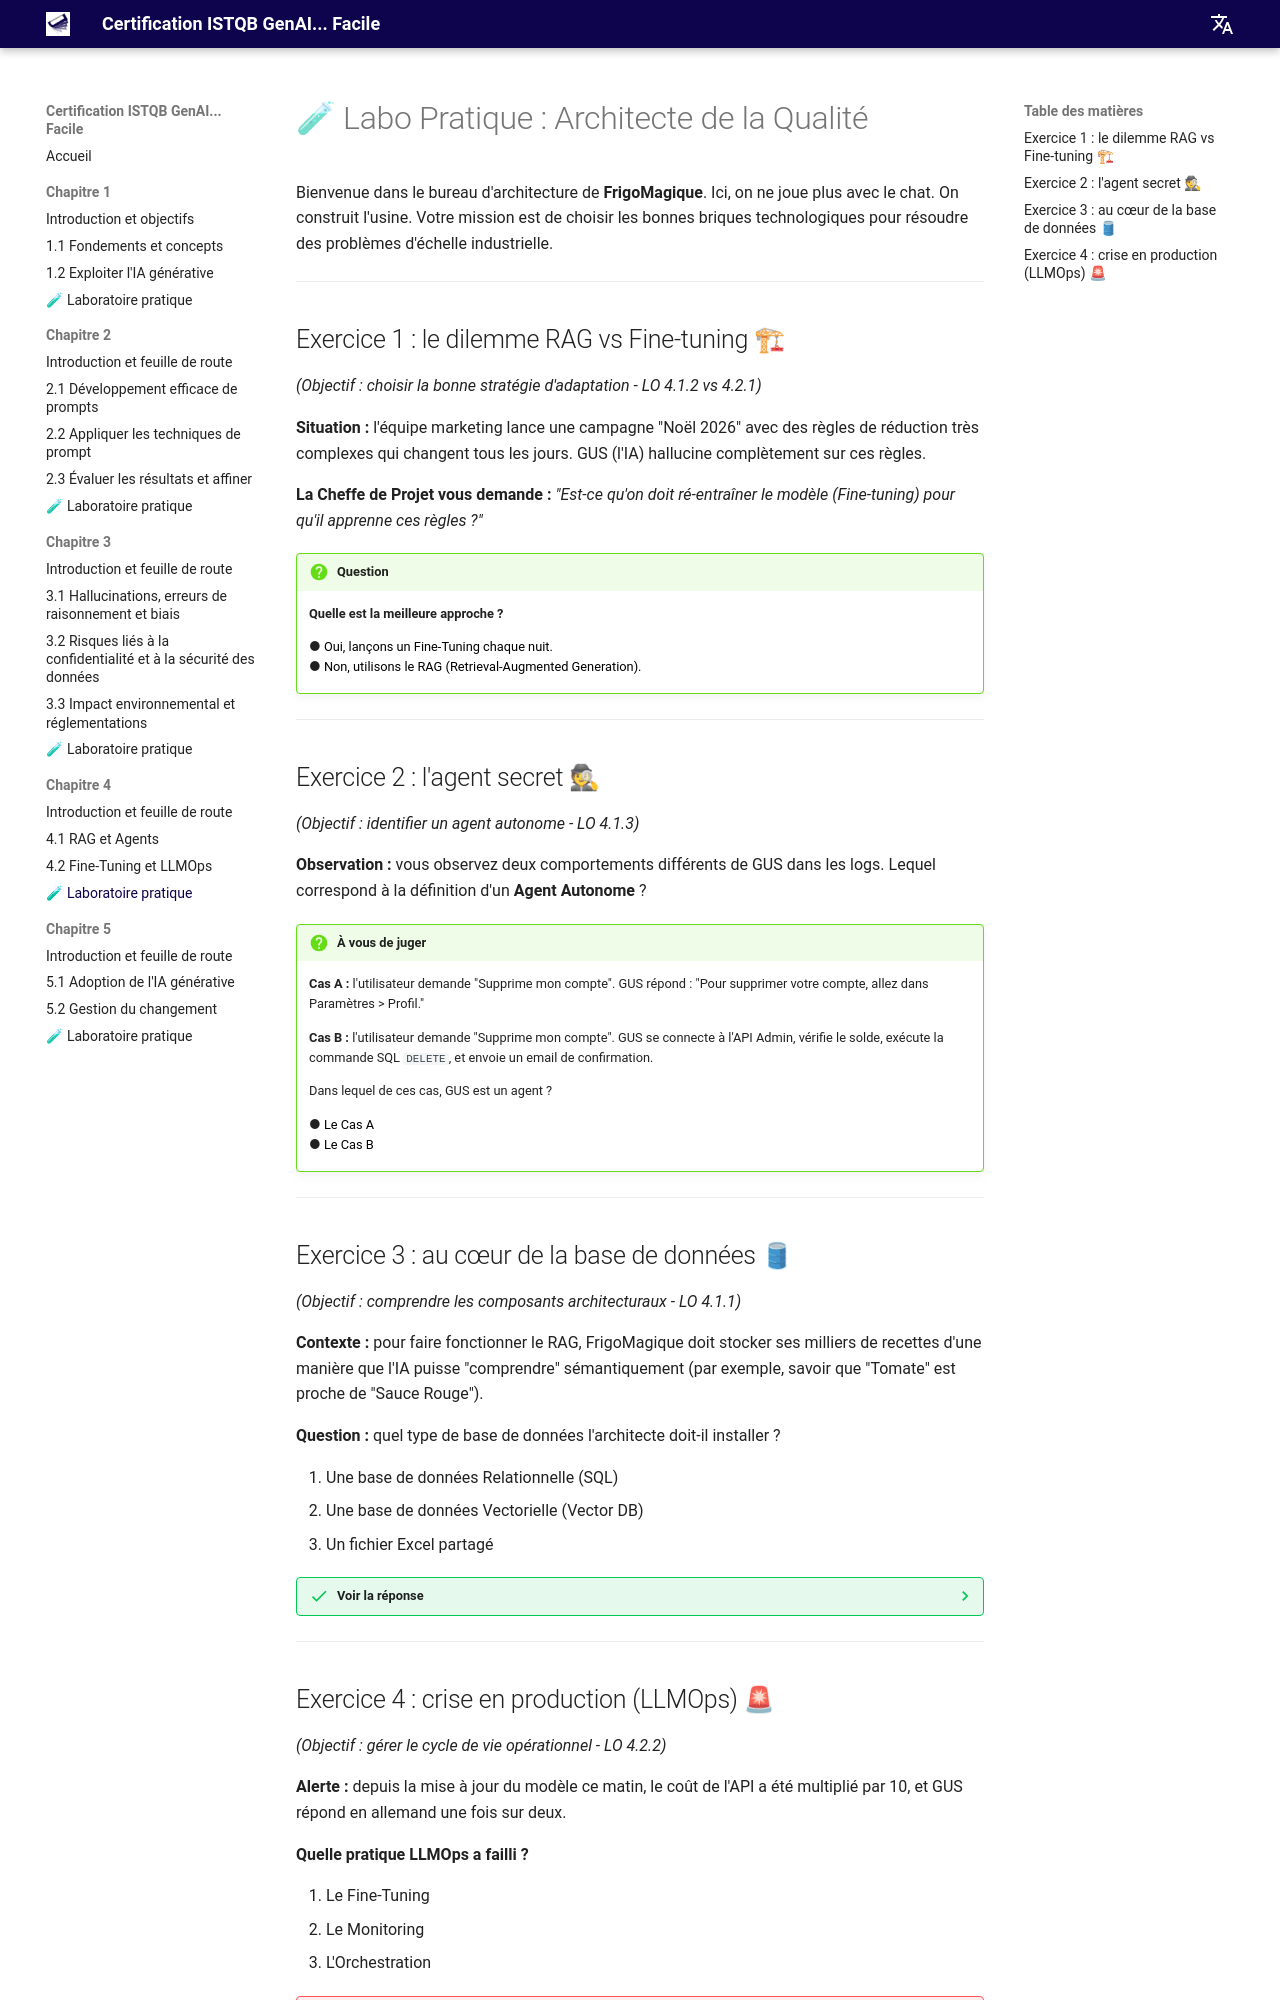

repository: jngoufo/qagenai · page: fr/chapter4/exercises/index.html · generator: mkdocs

# 🧪 Labo Pratique : Architecte de la Qualité

Bienvenue dans le bureau d'architecture de **FrigoMagique**.
Ici, on ne joue plus avec le chat. On construit l'usine. Votre mission est de choisir les bonnes briques technologiques pour résoudre des problèmes d'échelle industrielle.

---

## Exercice 1 : le dilemme RAG vs Fine-tuning 🏗
*(Objectif : choisir la bonne stratégie d'adaptation - LO 4.1.2 vs 4.2.1)*

**Situation :** l'équipe marketing lance une campagne "Noël 2026" avec des règles de réduction très complexes qui changent tous les jours. GUS (l'IA) hallucine complètement sur ces règles.

**La Cheffe de Projet vous demande :** *"Est-ce qu'on doit ré-entraîner le modèle (Fine-tuning) pour qu'il apprenne ces règles ?"*

!!! question Votre recommandation technique

    **Quelle est la meilleure approche ?**

    <div style="margin-bottom: 15px;">
    ● <button onclick="alert('😔 Mauvaise idée. Le Fine-Tuning est lent et coûteux. Si les règles changent tous les jours, votre modèle sera toujours obsolète.')" style="cursor: pointer;">Oui, lançons un Fine-Tuning chaque nuit.</button><br>
    ● <button onclick="alert('🥳 EXACT ! Le RAG permet de connecter l\'IA à la documentation en temps réel. Si on met à jour le PDF des règles, GUS est à jour à la seconde près.')" style="cursor: pointer;">Non, utilisons le RAG (Retrieval-Augmented Generation).</button>
    </div>

---

## Exercice 2 : l'agent secret 🕵
*(Objectif : identifier un agent autonome - LO 4.1.3)*

**Observation :** vous observez deux comportements différents de GUS dans les logs. Lequel correspond à la définition d'un **Agent Autonome** ?

!!! question "À vous de juger"

    **Cas A :** l'utilisateur demande "Supprime mon compte". GUS répond : "Pour supprimer votre compte, allez dans Paramètres > Profil."
    
    **Cas B :** l'utilisateur demande "Supprime mon compte". GUS se connecte à l'API Admin, vérifie le solde, exécute la commande SQL `DELETE`, et envoie un email de confirmation.

    Dans lequel de ces cas, GUS est un agent ?

    <div style="margin-bottom: 15px;">
    ● <button onclick="alert('😔 Non. Ici, GUS ne fait que générer du texte (une instruction). Il n\'agit pas sur le système.')" style="cursor: pointer;">Le Cas A</button><br>
    ● <button onclick="alert('🥳 BRAVO ! Ici, GUS utilise des outils (API, SQL, Email) pour exécuter une action réelle sur le monde. C\'est la définition d\'un Agent.')" style="cursor: pointer;">Le Cas B</button>
    </div>

---

## Exercice 3 : au cœur de la base de données 🛢
*(Objectif : comprendre les composants architecturaux - LO 4.1.1)*

**Contexte :** pour faire fonctionner le RAG, FrigoMagique doit stocker ses milliers de recettes d'une manière que l'IA puisse "comprendre" sémantiquement (par exemple, savoir que "Tomate" est proche de "Sauce Rouge").

**Question :** quel type de base de données l'architecte doit-il installer ?

1.  Une base de données Relationnelle (SQL)
2.  Une base de données Vectorielle (Vector DB)
3.  Un fichier Excel partagé

??? success "Voir la réponse"
    **Réponse : 2. Une base de données Vectorielle.**
    
    Elle permet de stocker les **Embeddings** (les vecteurs numériques) des documents. C'est ce qui permet au système de faire une recherche par sens ("trouve-moi un truc qui ressemble à une tomate") plutôt que par mot-clé exact.

---
